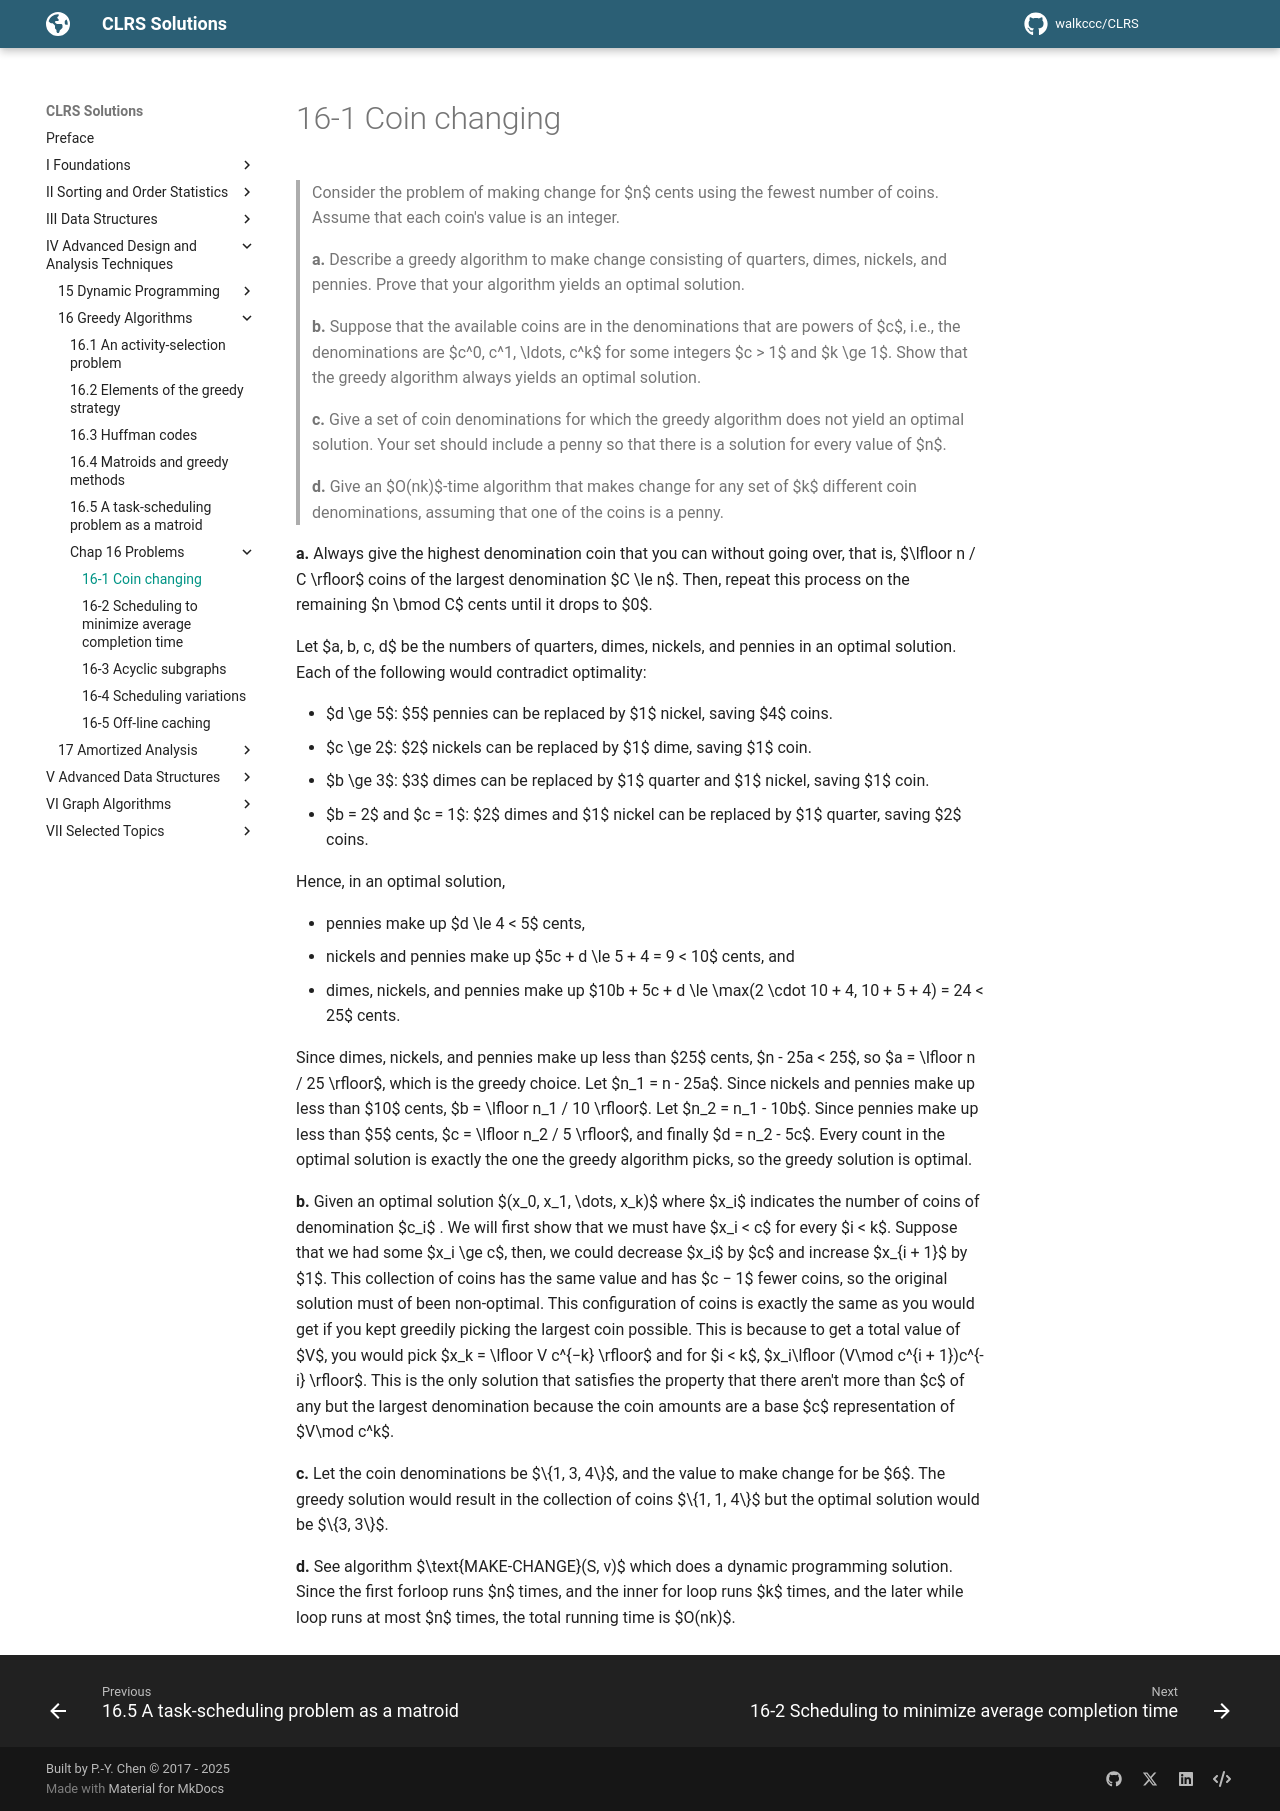

repository: walkccc/CLRS · page: Chap16/Problems/16-1/index.html · generator: mkdocs

> Consider the problem of making change for $n$ cents using the fewest number of coins. Assume that each coin's value is an integer.
>
> **a.** Describe a greedy algorithm to make change consisting of quarters, dimes, nickels, and pennies. Prove that your algorithm yields an optimal solution.
>
> **b.** Suppose that the available coins are in the denominations that are powers of $c$, i.e., the denominations are $c^0, c^1, \ldots, c^k$ for some integers $c > 1$ and $k \ge 1$. Show that the greedy algorithm always yields an optimal solution.
>
> **c.** Give a set of coin denominations for which the greedy algorithm does not yield an optimal solution. Your set should include a penny so that there is a solution for every value of $n$.
>
> **d.** Give an $O(nk)$-time algorithm that makes change for any set of $k$ different coin denominations, assuming that one of the coins is a penny.

**a.** Always give the highest denomination coin that you can without going over, that is, $\lfloor n / C \rfloor$ coins of the largest denomination $C \le n$. Then, repeat this process on the remaining $n \bmod C$ cents until it drops to $0$.

Let $a, b, c, d$ be the numbers of quarters, dimes, nickels, and pennies in an optimal solution. Each of the following would contradict optimality:

- $d \ge 5$: $5$ pennies can be replaced by $1$ nickel, saving $4$ coins.
- $c \ge 2$: $2$ nickels can be replaced by $1$ dime, saving $1$ coin.
- $b \ge 3$: $3$ dimes can be replaced by $1$ quarter and $1$ nickel, saving $1$ coin.
- $b = 2$ and $c = 1$: $2$ dimes and $1$ nickel can be replaced by $1$ quarter, saving $2$ coins.

Hence, in an optimal solution,

- pennies make up $d \le 4 < 5$ cents,
- nickels and pennies make up $5c + d \le 5 + 4 = 9 < 10$ cents, and
- dimes, nickels, and pennies make up $10b + 5c + d \le \max(2 \cdot 10 + 4, 10 + 5 + 4) = 24 < 25$ cents.

Since dimes, nickels, and pennies make up less than $25$ cents, $n - 25a < 25$, so $a = \lfloor n / 25 \rfloor$, which is the greedy choice. Let $n_1 = n - 25a$. Since nickels and pennies make up less than $10$ cents, $b = \lfloor n_1 / 10 \rfloor$. Let $n_2 = n_1 - 10b$. Since pennies make up less than $5$ cents, $c = \lfloor n_2 / 5 \rfloor$, and finally $d = n_2 - 5c$. Every count in the optimal solution is exactly the one the greedy algorithm picks, so the greedy solution is optimal.

**b.** Given an optimal solution $(x_0, x_1, \dots, x_k)$ where $x_i$ indicates the number of coins of denomination $c_i$ . We will first show that we must have $x_i < c$ for every $i < k$. Suppose that we had some $x_i \ge c$, then, we could decrease $x_i$ by $c$ and increase $x_{i + 1}$ by $1$. This collection of coins has the same value and has $c − 1$ fewer coins, so the original solution must of been non-optimal. This configuration of coins is exactly the same as you would get if you kept greedily picking the largest coin possible. This is because to get a total value of $V$, you would pick $x_k = \lfloor V c^{−k} \rfloor$ and for $i < k$, $x_i\lfloor (V\mod c^{i + 1})c^{-i} \rfloor$. This is the only solution that satisfies the property that there aren't more than $c$ of any but the largest denomination because the coin amounts are a base $c$ representation of $V\mod c^k$.

**c.** Let the coin denominations be $\\{1, 3, 4\\}$, and the value to make change for be $6$. The greedy solution would result in the collection of coins $\\{1, 1, 4\\}$ but the optimal solution would be $\\{3, 3\\}$.

**d.** See algorithm $\text{MAKE-CHANGE}(S, v)$ which does a dynamic programming solution. Since the first forloop runs $n$ times, and the inner for loop runs $k$ times, and the later while loop runs at most $n$ times, the total running time is $O(nk)$.
